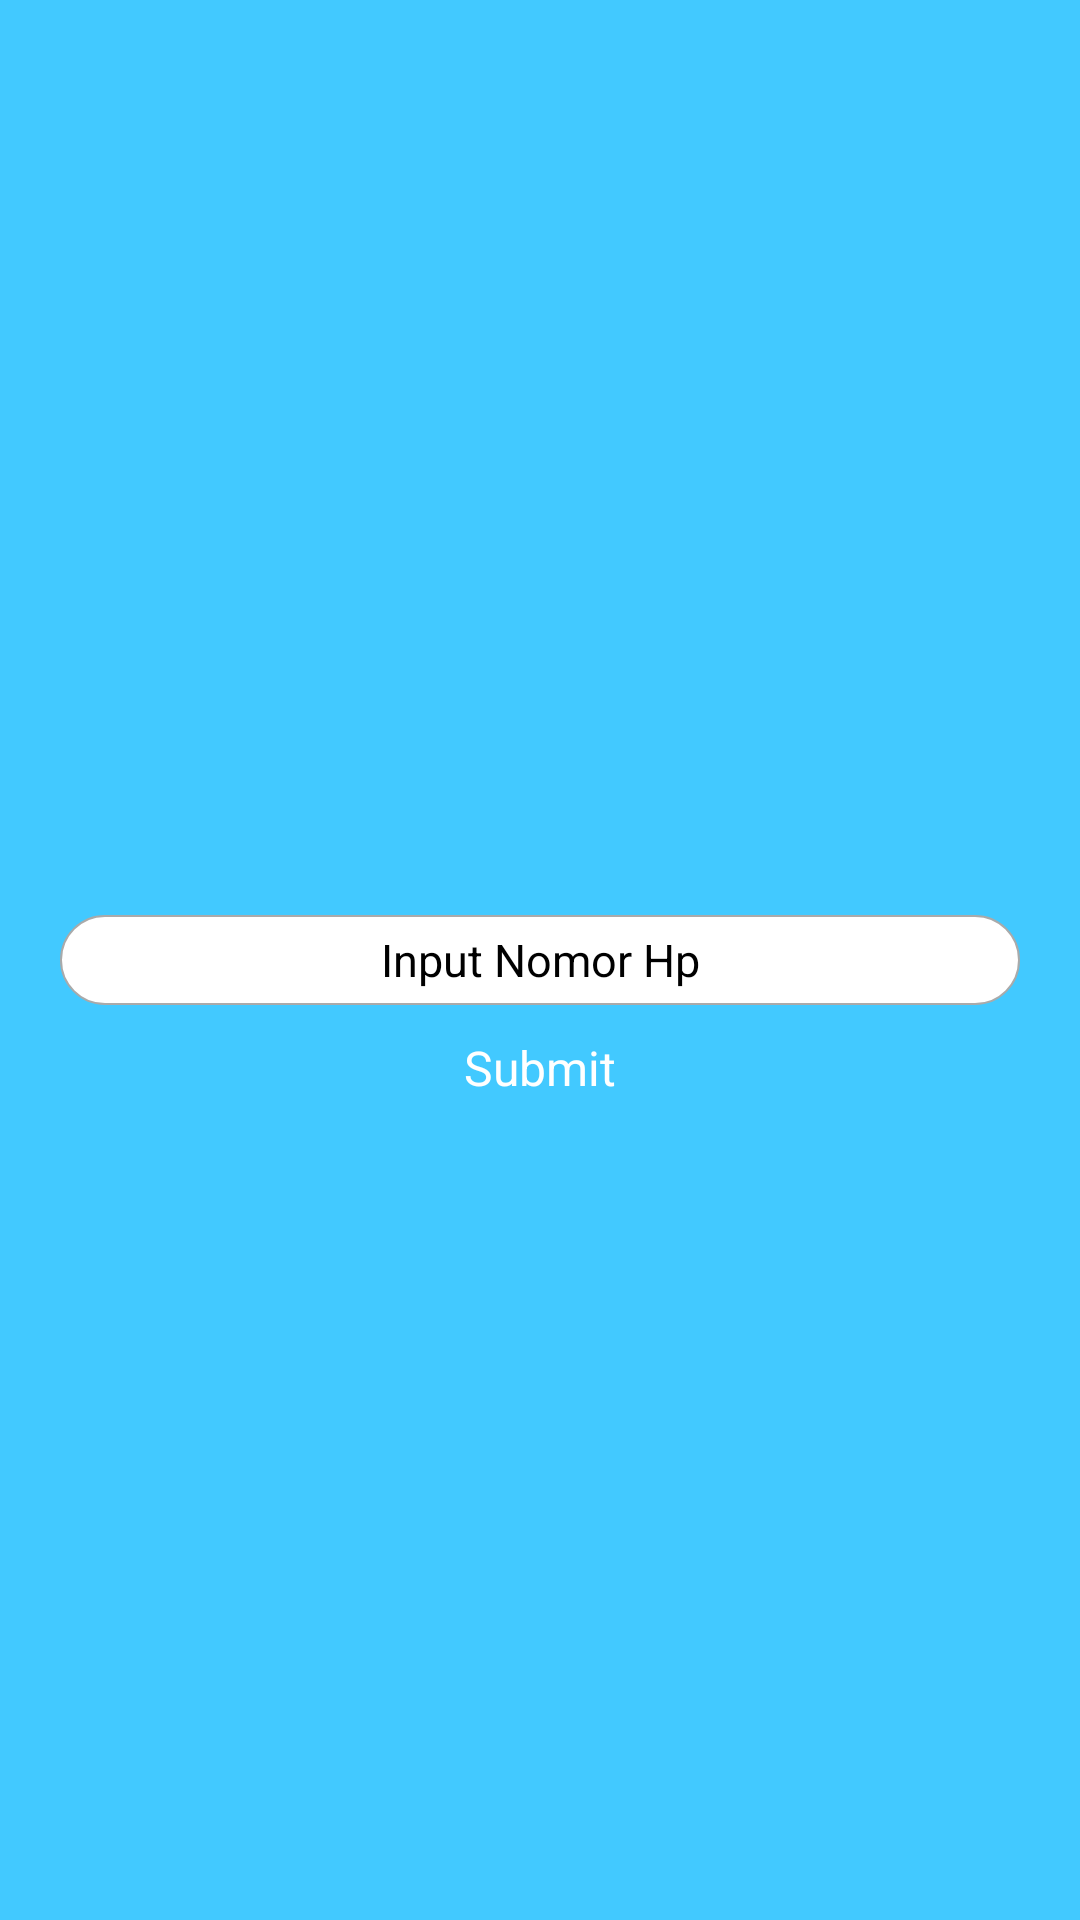

Android layout source for this screen:
<!-- AndroidManifest.xml: activity theme Theme.AppCompat.NoActionBar -->
<!-- res/layout/activity_autentikasi_hp.xml -->
<?xml version="1.0" encoding="utf-8"?>
<RelativeLayout
        xmlns:android="http://schemas.android.com/apk/res/android"
        xmlns:tools="http://schemas.android.com/tools"
        android:layout_width="match_parent"
        android:layout_height="match_parent"
        android:background="@color/colorPrimary"
        tools:context=".auth.AutentikasiHpActivity">


    <EditText
            android:id="@+id/authentikasinomorhp"
            android:layout_width="match_parent"
            android:layout_height="30dp"
            android:gravity="center"
            android:layout_marginLeft="20dp"
            android:textSize="15sp"
            android:inputType="number"
            android:textColorHint="@android:color/black"
            android:background="@drawable/background"
            android:layout_marginRight="20dp"
            android:layout_centerInParent="true"
            android:hint="@string/input_nomor_hp"
            android:importantForAutofill="no"/>


    <TextView
            android:id="@+id/authentikasisubmit"
            android:layout_width="match_parent"
            android:layout_height="wrap_content"
            android:layout_marginTop="10dp"
            android:textSize="16sp"
            android:gravity="center"
            android:textColor="@android:color/white"
            android:text="@string/submit"
            android:layout_below="@id/authentikasinomorhp"
    />

</RelativeLayout>
<!-- resources referenced by this layout -->
<resources>
  <color name="colorPrimary">#42C9FF</color>
  <!-- drawable background (drawable) -->
  <?xml version="1.0" encoding="utf-8"?>
  <shape xmlns:android="http://schemas.android.com/apk/res/android">
  
      <solid
          android:color="@android:color/white"/>
  
      <stroke
          android:color="@android:color/darker_gray"
      android:width="0.5dp"/>
      <corners
          android:radius="20dp"/>
  </shape>
  <string name="input_nomor_hp">Input Nomor Hp</string>
  <string name="submit">Submit</string>
</resources>
